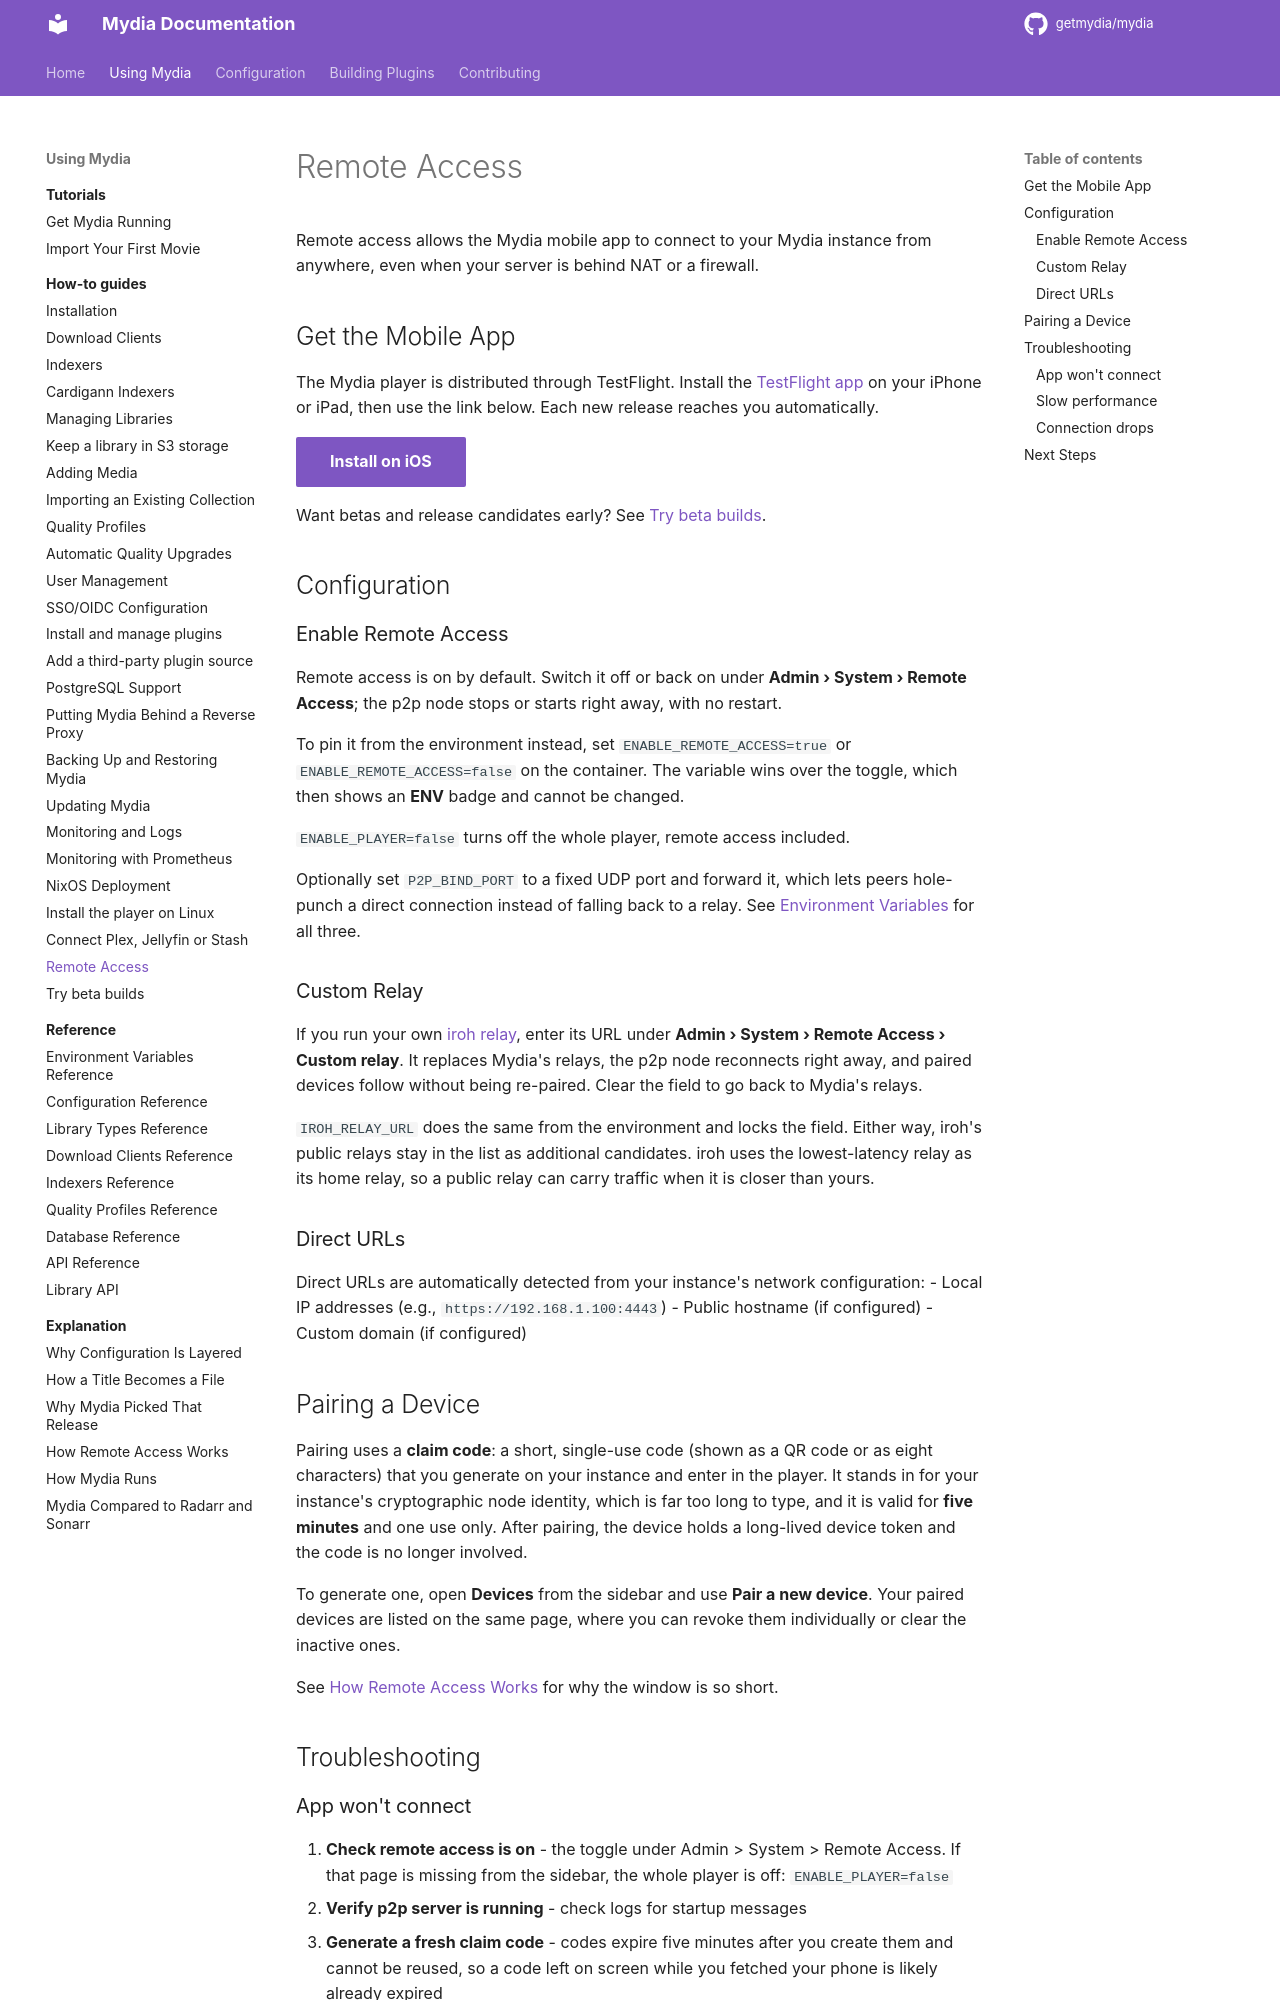

repository: getmydia/mydia · page: 0.19.0/using/how-to/remote-access/index.html · generator: mkdocs

# Remote Access

Remote access allows the Mydia mobile app to connect to your Mydia instance from anywhere, even when your server is behind NAT or a firewall.

## Get the Mobile App

The Mydia player is distributed through TestFlight. Install the [TestFlight app](https://apps.apple.com/app/testflight/id899247664) on your iPhone or iPad, then use the link below. Each new release reaches you automatically.

[Install on iOS](https://testflight.apple.com/join/KFSYxaQP){ .md-button .md-button--primary }

Want betas and release candidates early? See [Try beta builds](beta-builds.md#ios).

## Configuration

### Enable Remote Access

Remote access is on by default. Switch it off or back on under **Admin ›
System › Remote Access**; the p2p node stops or starts right away, with no
restart.

To pin it from the environment instead, set `ENABLE_REMOTE_ACCESS=true` or
`ENABLE_REMOTE_ACCESS=false` on the container. The variable wins over the toggle,
which then shows an **ENV** badge and cannot be changed.

`ENABLE_PLAYER=false` turns off the whole player, remote access included.

Optionally set `P2P_BIND_PORT` to a fixed UDP port and forward it, which lets peers
hole-punch a direct connection instead of falling back to a relay. See
[Environment Variables](../reference/environment-variables.md) for all three.

### Custom Relay

If you run your own [iroh relay](https://www.iroh.computer/docs/concepts/relay),
enter its URL under **Admin › System › Remote Access › Custom relay**. It
replaces Mydia's relays, the p2p node reconnects right away, and paired devices
follow without being re-paired. Clear the field to go back to Mydia's relays.

`IROH_RELAY_URL` does the same from the environment and locks the field. Either
way, iroh's public relays stay in the list as additional candidates. iroh uses
the lowest-latency relay as its home relay, so a public relay can carry traffic
when it is closer than yours.

### Direct URLs

Direct URLs are automatically detected from your instance's network configuration:
- Local IP addresses (e.g., `https://192.168.1.100:4443`)
- Public hostname (if configured)
- Custom domain (if configured)

## Pairing a Device

Pairing uses a **claim code**: a short, single-use code (shown as a QR code or as
eight characters) that you generate on your instance and enter in the player. It
stands in for your instance's cryptographic node identity, which is far too long
to type, and it is valid for **five minutes** and one use only. After pairing,
the device holds a long-lived device token and the code is no longer involved.

To generate one, open **Devices** from the sidebar and use **Pair a new device**.
Your paired devices are listed on the same page, where you can revoke them
individually or clear the inactive ones.

See [How Remote Access Works](../explanation/remote-access.md#claim-codes) for
why the window is so short.

## Troubleshooting
